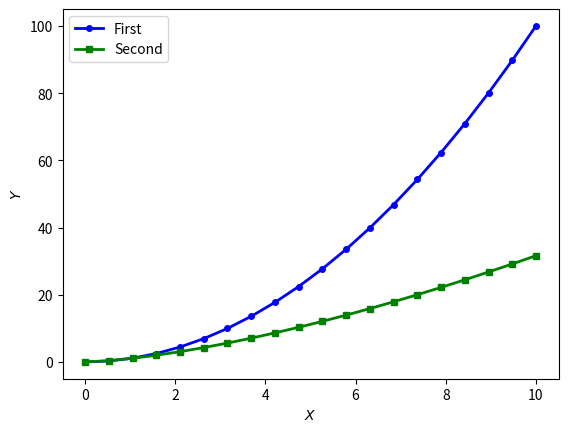

The matplotlib source for this figure:
import matplotlib.pyplot as plt
# Import Numpy and create vectors for each points' coordinates
import numpy as np
# X: 20 Linearly spaced points from 0 to 10
x = np.linspace(0, 10, 20)
# Y: each X point raised to power 2
y1 = x ** 2.0
# Let's define a second list of Y points to plot a different graph
y2 = x**1.5

# First plot
# - Give labels to each plot for the legend
plt.plot(x, y1, "bo-", linewidth=2, markersize=4, label="First");
# Second plot
plt.plot(x, y2, "gs-", linewidth=2, markersize=4, label="Second");
# Let's now customize it:
# - Define the label's values using LaTeX syntax for a better appearance
plt.xlabel("$X$")
plt.ylabel("$Y$")
# - Adjust the axes ranges (the input argument is a list of Xmin, Xmax, Ymin and Ymax values)
plt.axis([-0.5, 10.5, -5, 105])
# - Show the legend and customize its position by using the keyword argument 'loc'
plt.legend(loc="upper left")
# - Finally, save the figure to a file
# - Import 'os' and make sure that the path exists or create it if not
import os
os.makedirs("outputs", exist_ok=True)
plt.savefig("outputs/myplot.pdf")
